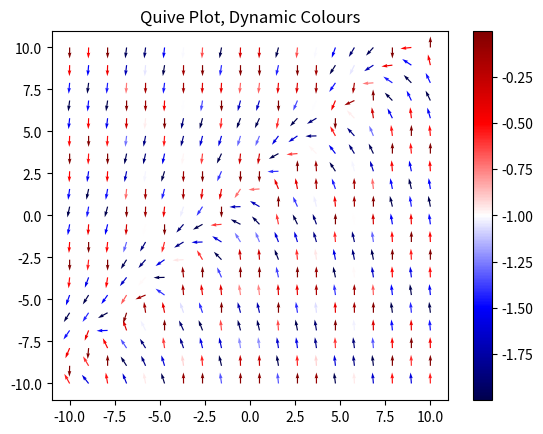

The script that saved this image:

# https://www.getdatajoy.com/examples/python-plots/vector-fields

from matplotlib.pyplot import cm
import matplotlib.pyplot as plt
import numpy as np

Y, X = np.mgrid[-10:10:20j, -10:10:20j]
U = -1 - np.cos(X**2 + Y)
V = 1 + X - Y
speed = np.sqrt(U**2 + V**2)
UN = U/speed
VN = V/speed

plot1 = plt.figure()
plt.quiver(X, Y, UN, VN,        # data
           U,                   # colour the arrows based on this array
           cmap=cm.seismic,     # colour map
           headlength=5)        # length of the arrows

plt.colorbar()                  # adds the colour bar

plt.title('Quive Plot, Dynamic Colours')
plt.show(plot1)                 # display the plot